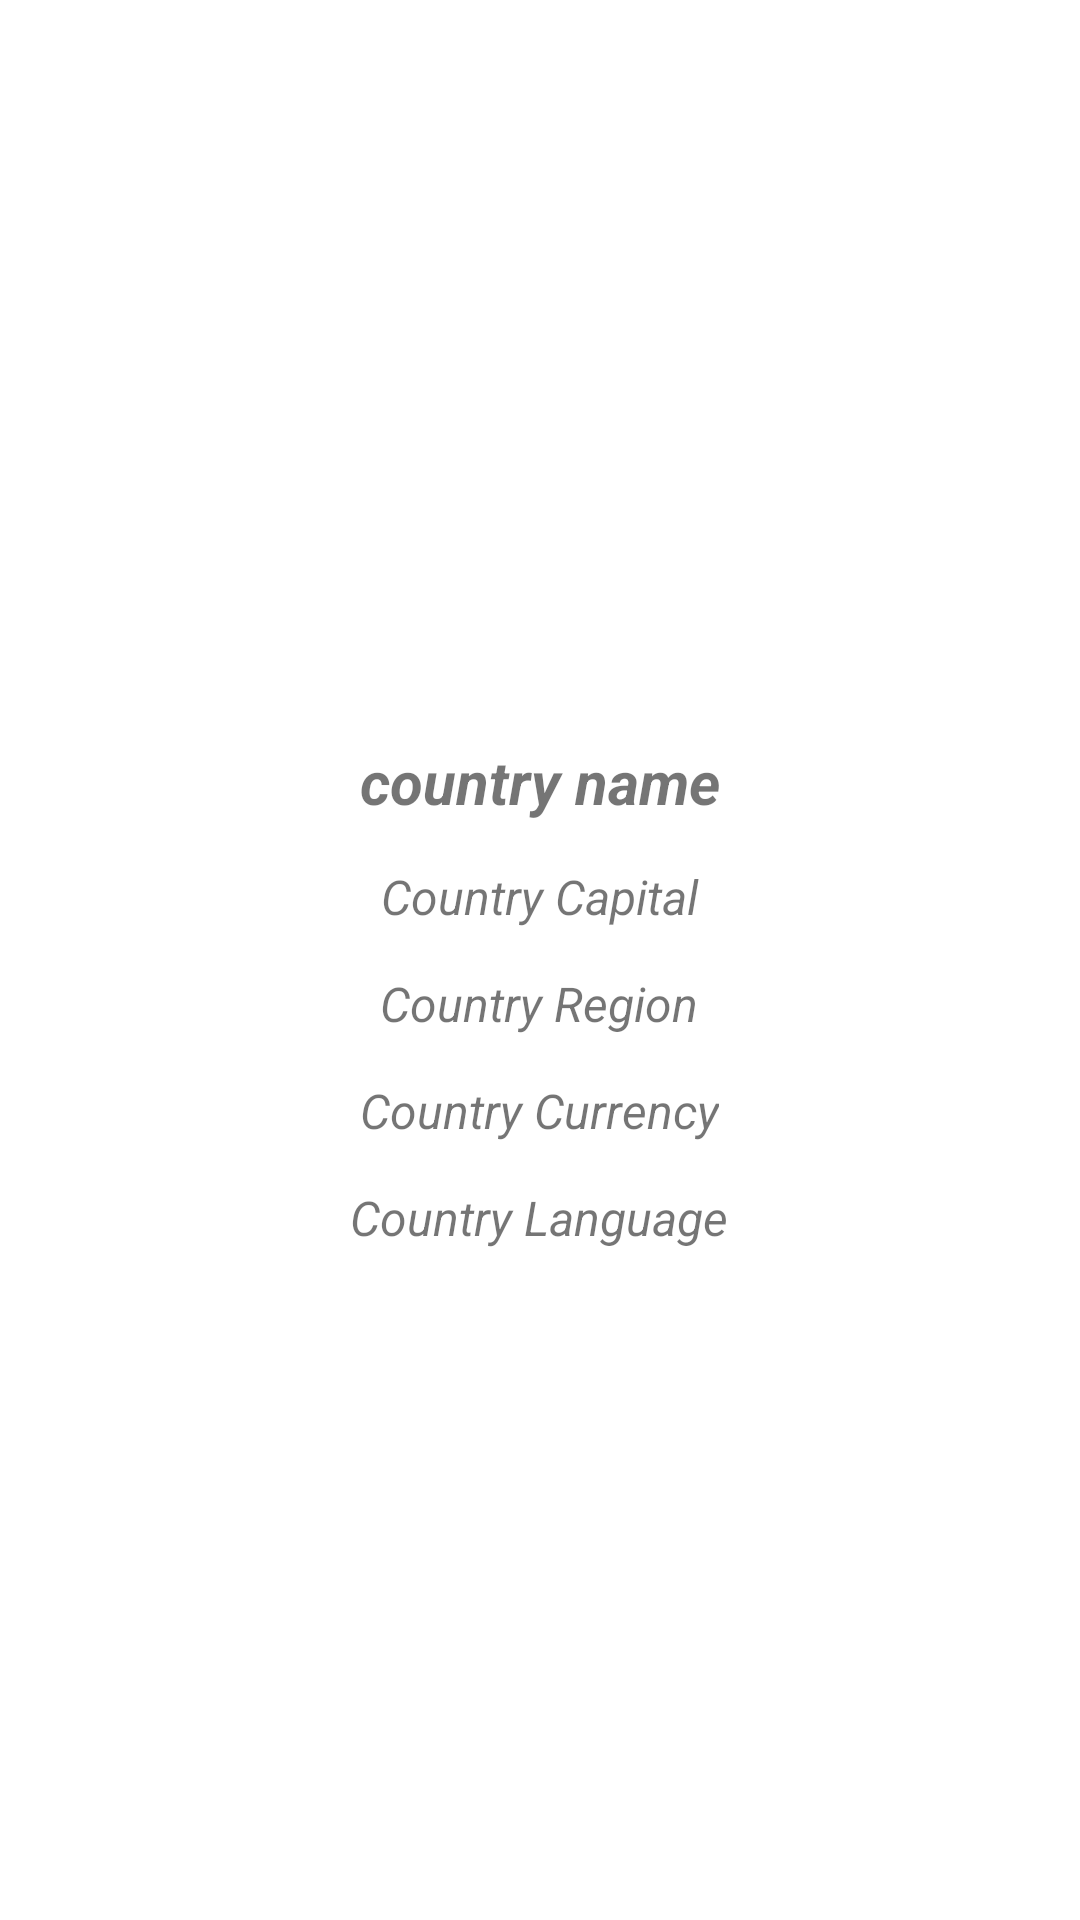

Here is an Android app screen rendered from its layout file. Give the layout XML and the strings, colors and styles it references.
<!-- AndroidManifest.xml: application theme Theme.CountriesKotlin -->
<!-- res/layout/fragment_country.xml -->
<?xml version="1.0" encoding="utf-8"?>
<layout xmlns:android="http://schemas.android.com/apk/res/android"
    xmlns:tools="http://schemas.android.com/tools">

    <RelativeLayout
        android:layout_width="match_parent"
        android:layout_height="match_parent"
        tools:context=".view.CountryFragment">

        <ImageView
            android:id="@+id/countryImage"
            android:layout_width="match_parent"
            android:layout_height="wrap_content"
            android:layout_alignParentTop="true"
            android:layout_margin="20dp"
            android:minHeight="200dp"
            android:scaleType="fitCenter" />

        <TextView
            android:id="@+id/countryName"
            android:layout_width="wrap_content"
            android:layout_height="wrap_content"
            android:layout_below="@+id/countryImage"
            android:layout_centerHorizontal="true"
            android:layout_margin="7dp"
            android:text="country name"
            android:textSize="20sp"
            android:textStyle="bold|italic" />

        <TextView
            android:id="@+id/countryCapital"
            android:layout_width="wrap_content"
            android:layout_height="wrap_content"
            android:layout_below="@id/countryName"
            android:layout_centerHorizontal="true"
            android:layout_margin="7dp"
            android:text="Country Capital"
            android:textSize="16sp"
            android:textStyle="italic|normal" />

        <TextView
            android:id="@+id/countryRegion"
            android:layout_width="wrap_content"
            android:layout_height="wrap_content"
            android:layout_below="@id/countryCapital"
            android:layout_centerHorizontal="true"
            android:layout_margin="7dp"
            android:text="Country Region"
            android:textSize="16sp"
            android:textStyle="italic|normal" />

        <TextView
            android:id="@+id/countryCurrency"
            android:layout_width="wrap_content"
            android:layout_height="wrap_content"
            android:layout_below="@id/countryRegion"
            android:layout_centerHorizontal="true"
            android:layout_margin="7dp"
            android:text="Country Currency"
            android:textSize="16sp"
            android:textStyle="italic|normal" />
        <TextView
            android:id="@+id/countryLanguage"
            android:layout_below="@+id/countryCurrency"
            android:layout_width="wrap_content"
            android:layout_height="wrap_content"
            android:layout_margin="7dp"
            android:text="Country Language"
            android:layout_centerHorizontal="true"
            android:textSize="16sp"
            android:textStyle="italic|normal"/>
    </RelativeLayout>
</layout>
<!-- resources referenced by this layout -->
<resources>
  <style name="Theme.CountriesKotlin" parent="Theme.MaterialComponents.DayNight.DarkActionBar">
          
          <item name="colorPrimary">@color/purple_500</item>
          <item name="colorPrimaryVariant">@color/purple_700</item>
          <item name="colorOnPrimary">@color/white</item>
          
          <item name="colorSecondary">@color/teal_200</item>
          <item name="colorSecondaryVariant">@color/teal_700</item>
          <item name="colorOnSecondary">@color/black</item>
          
          <item name="android:statusBarColor">?attr/colorPrimaryVariant</item>
          
      </style>
  <!-- not gathered from this repository: default colours our renderer supplied (Android Studio template values) -->
  <color name="purple_500">#FF6200EE</color>
  <color name="purple_700">#FF3700B3</color>
  <color name="teal_200">#FF03DAC5</color>
  <color name="teal_700">#FF018786</color>
  <color name="black">#FF000000</color>
  <color name="white">#FFFFFFFF</color>
</resources>
